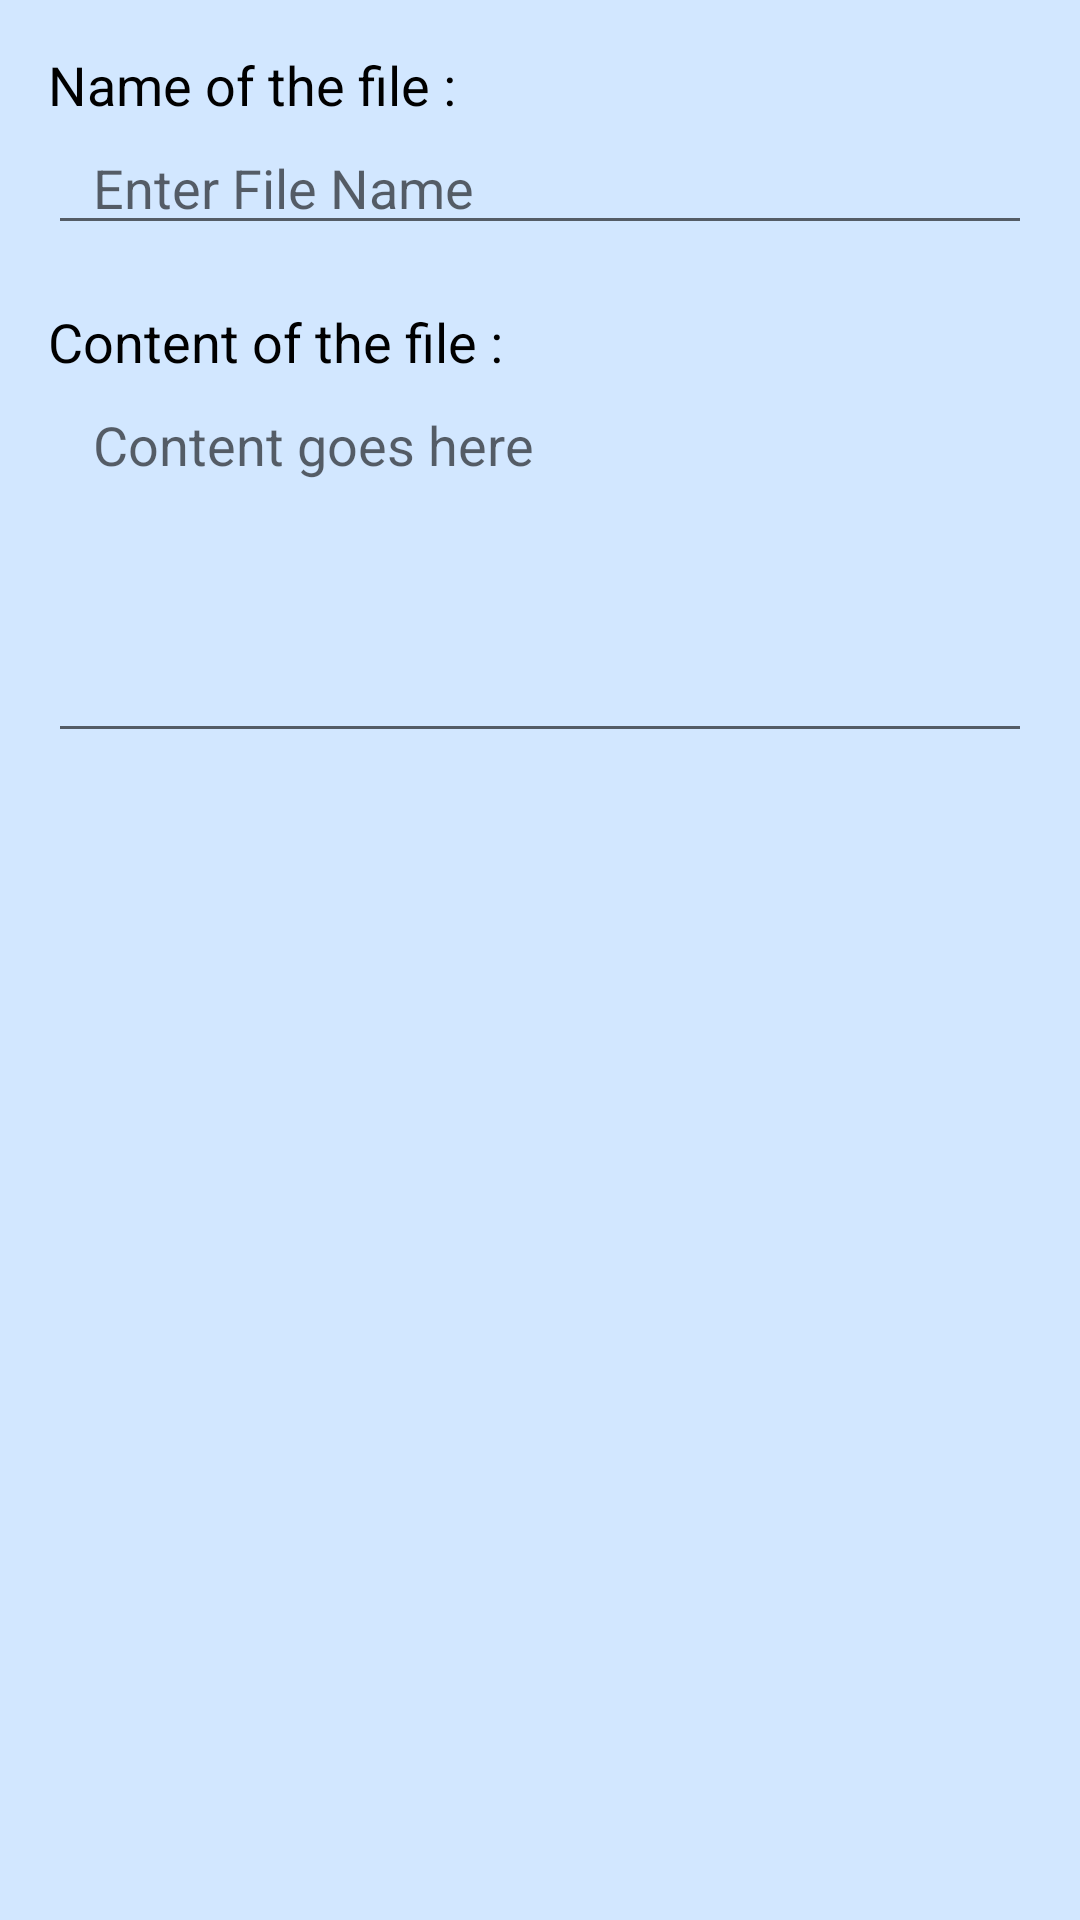

Android layout source for this screen:
<!-- AndroidManifest.xml: application theme Theme.FileManager -->
<!-- res/layout/create_file.xml -->
<?xml version="1.0" encoding="utf-8"?>
<LinearLayout xmlns:android="http://schemas.android.com/apk/res/android"
    android:orientation="vertical"
    android:layout_width="match_parent"
    android:layout_height="wrap_content"
    android:padding="16dp"
    android:layout_margin="5dp"
    >

    <TextView
        android:layout_width="match_parent"
        android:layout_height="wrap_content"
        android:text="Name of the file :"
        android:textSize="18sp"
        android:textColor="@color/black"
        />

    <EditText
        android:id="@+id/fileName"
        android:layout_width="match_parent"
        android:layout_height="wrap_content"
        android:hint="Enter File Name"
        android:paddingStart="15dp"
        android:paddingEnd="15dp"
        />
    <TextView
        android:layout_width="match_parent"
        android:layout_height="wrap_content"
        android:text="Content of the file :"
        android:textSize="18sp"
        android:textColor="@color/black"
        android:layout_marginTop="20dp"
        />
    <EditText
        android:id="@+id/fileContent"
        android:layout_width="match_parent"
        android:layout_height="125dp"
        android:hint="Content goes here"
        android:inputType="text|textMultiLine"
        android:gravity="top"
        android:paddingStart="15dp"
        android:paddingEnd="15dp"
        />


</LinearLayout>
<!-- resources referenced by this layout -->
<resources>
  <color name="black">#000000</color>
  <style name="Theme.FileManager" parent="Theme.MaterialComponents.DayNight.NoActionBar">
          
          <item name="colorPrimary">@color/purple_500</item>
          <item name="colorPrimaryVariant">@color/purple_700</item>
          <item name="colorOnPrimary">@color/white</item>
          
          <item name="colorSecondary">@color/teal_200</item>
          <item name="colorSecondaryVariant">@color/teal_700</item>
          <item name="colorOnSecondary">@color/black</item>
          
          <item name="android:statusBarColor" tools:targetApi="l">?attr/colorPrimaryVariant</item>
          
          <item name="android:windowFullscreen">true</item>
          <item name="android:windowBackground">@color/bluish</item>
      </style>
  <color name="purple_500">#FF6200EE</color>
  <color name="purple_700">#FF3700B3</color>
  <color name="white">#FFFFFF</color>
  <color name="teal_200">#FF03DAC5</color>
  <color name="teal_700">#FF018786</color>
  <color name="bluish">#D2E7FF</color>
</resources>
